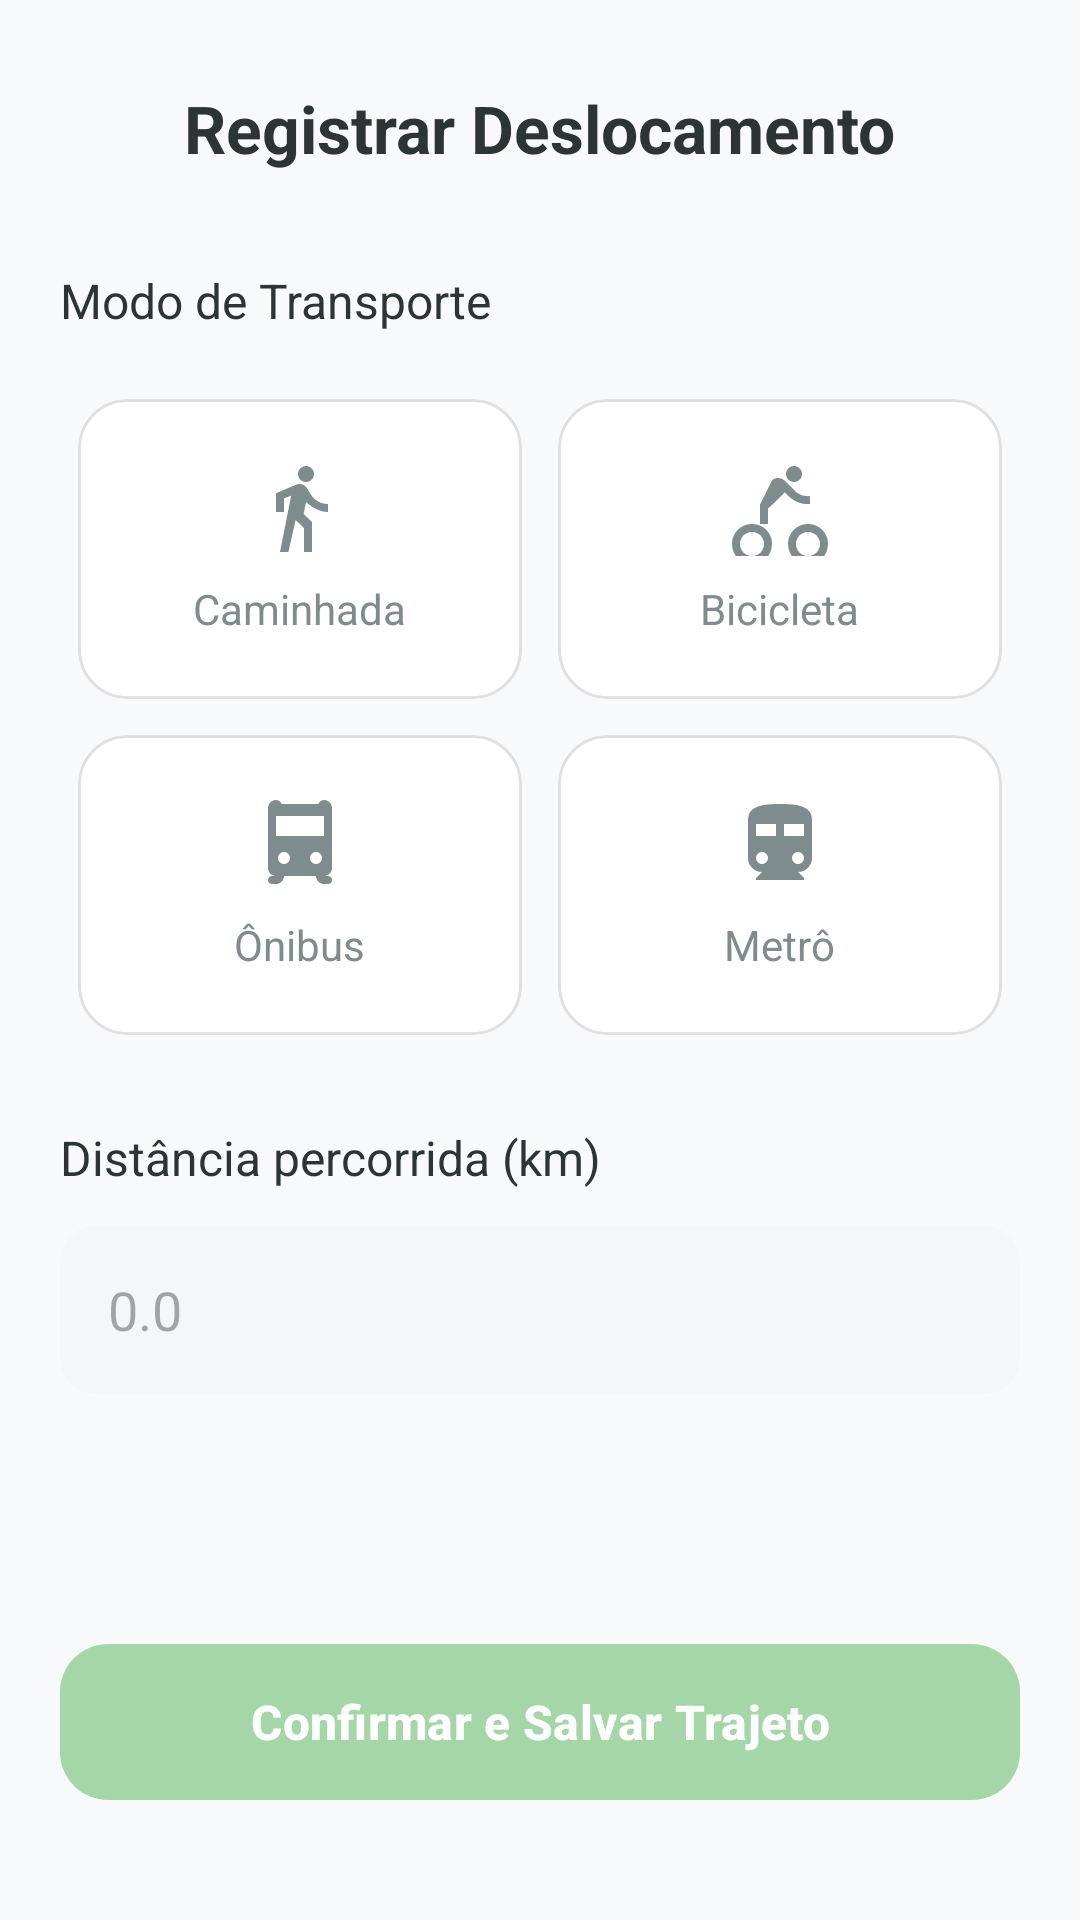

This screen was rendered from an Android layout file. Write that file and the resources it references.
<!-- AndroidManifest.xml: application theme Theme.EcoMeta -->
<!-- res/layout/fragment_registrar_atividade.xml -->
<?xml version="1.0" encoding="utf-8"?>
<androidx.constraintlayout.widget.ConstraintLayout xmlns:android="http://schemas.android.com/apk/res/android"
    xmlns:app="http://schemas.android.com/apk/res-auto"
    xmlns:tools="http://schemas.android.com/tools"
    android:layout_width="match_parent"
    android:layout_height="match_parent"
    android:background="@color/eco_surface"
    android:padding="20dp">

    
    <ImageView
        android:id="@+id/btnClose"
        android:layout_width="24dp"
        android:layout_height="24dp"
        android:src="@drawable/ic_add"
        android:rotation="45"
        app:layout_constraintEnd_toEndOf="parent"
        app:layout_constraintTop_toTopOf="parent"
        app:tint="@color/eco_text_secondary" />

    <TextView
        android:id="@+id/tvTitleRegister"
        android:layout_width="wrap_content"
        android:layout_height="wrap_content"
        android:layout_marginTop="8dp"
        android:text="Registrar Deslocamento"
        android:textColor="@color/eco_text_primary"
        android:textSize="22sp"
        android:textStyle="bold"
        app:layout_constraintEnd_toEndOf="parent"
        app:layout_constraintStart_toStartOf="parent"
        app:layout_constraintTop_toTopOf="parent" />

    <TextView
        android:id="@+id/tvLabelTransport"
        android:layout_width="wrap_content"
        android:layout_height="wrap_content"
        android:layout_marginTop="32dp"
        android:text="Modo de Transporte"
        android:textColor="@color/eco_text_primary"
        android:textSize="16sp"
        app:layout_constraintStart_toStartOf="parent"
        app:layout_constraintTop_toBottomOf="@id/tvTitleRegister" />

    
    <GridLayout
        android:id="@+id/gridTransport"
        android:layout_width="match_parent"
        android:layout_height="wrap_content"
        android:layout_marginTop="16dp"
        android:columnCount="2"
        android:rowCount="2"
        app:layout_constraintTop_toBottomOf="@id/tvLabelTransport">

        
        <com.google.android.material.card.MaterialCardView
            android:id="@+id/cardWalk"
            android:layout_width="0dp"
            android:layout_height="100dp"
            android:layout_columnWeight="1"
            android:layout_margin="6dp"
            android:clickable="true"
            android:focusable="true"
            app:cardCornerRadius="16dp"
            app:cardElevation="0dp"
            app:strokeWidth="0dp">

            <LinearLayout
                android:layout_width="match_parent"
                android:layout_height="match_parent"
                android:background="@drawable/bg_card_transport"
                android:gravity="center"
                android:orientation="vertical">

                <ImageView
                    android:id="@+id/ivWalk"
                    android:layout_width="32dp"
                    android:layout_height="32dp"
                    android:src="@drawable/ic_walk" />

                <TextView
                    android:id="@+id/tvWalk"
                    android:layout_width="wrap_content"
                    android:layout_height="wrap_content"
                    android:layout_marginTop="8dp"
                    android:text="Caminhada"
                    android:textColor="@color/eco_text_secondary"
                    android:textSize="14sp" />
            </LinearLayout>
        </com.google.android.material.card.MaterialCardView>

        
        <com.google.android.material.card.MaterialCardView
            android:id="@+id/cardBike"
            android:layout_width="0dp"
            android:layout_height="100dp"
            android:layout_columnWeight="1"
            android:layout_margin="6dp"
            android:clickable="true"
            android:focusable="true"
            app:cardCornerRadius="16dp"
            app:cardElevation="0dp"
            app:strokeWidth="0dp">

            <LinearLayout
                android:layout_width="match_parent"
                android:layout_height="match_parent"
                android:background="@drawable/bg_card_transport"
                android:gravity="center"
                android:orientation="vertical">

                <ImageView
                    android:id="@+id/ivBike"
                    android:layout_width="32dp"
                    android:layout_height="32dp"
                    android:src="@drawable/ic_bike" />

                <TextView
                    android:id="@+id/tvBike"
                    android:layout_width="wrap_content"
                    android:layout_height="wrap_content"
                    android:layout_marginTop="8dp"
                    android:text="Bicicleta"
                    android:textColor="@color/eco_text_secondary"
                    android:textSize="14sp" />
            </LinearLayout>
        </com.google.android.material.card.MaterialCardView>

        
        <com.google.android.material.card.MaterialCardView
            android:id="@+id/cardBus"
            android:layout_width="0dp"
            android:layout_height="100dp"
            android:layout_columnWeight="1"
            android:layout_margin="6dp"
            android:clickable="true"
            android:focusable="true"
            app:cardCornerRadius="16dp"
            app:cardElevation="0dp"
            app:strokeWidth="0dp">

            <LinearLayout
                android:layout_width="match_parent"
                android:layout_height="match_parent"
                android:background="@drawable/bg_card_transport"
                android:gravity="center"
                android:orientation="vertical">

                <ImageView
                    android:id="@+id/ivBus"
                    android:layout_width="32dp"
                    android:layout_height="32dp"
                    android:src="@drawable/ic_bus" />

                <TextView
                    android:id="@+id/tvBus"
                    android:layout_width="wrap_content"
                    android:layout_height="wrap_content"
                    android:layout_marginTop="8dp"
                    android:text="Ônibus"
                    android:textColor="@color/eco_text_secondary"
                    android:textSize="14sp" />
            </LinearLayout>
        </com.google.android.material.card.MaterialCardView>

        
        <com.google.android.material.card.MaterialCardView
            android:id="@+id/cardMetro"
            android:layout_width="0dp"
            android:layout_height="100dp"
            android:layout_columnWeight="1"
            android:layout_margin="6dp"
            android:clickable="true"
            android:focusable="true"
            app:cardCornerRadius="16dp"
            app:cardElevation="0dp"
            app:strokeWidth="0dp">

            <LinearLayout
                android:layout_width="match_parent"
                android:layout_height="match_parent"
                android:background="@drawable/bg_card_transport"
                android:gravity="center"
                android:orientation="vertical">

                <ImageView
                    android:id="@+id/ivMetro"
                    android:layout_width="32dp"
                    android:layout_height="32dp"
                    android:src="@drawable/ic_metro" />

                <TextView
                    android:id="@+id/tvMetro"
                    android:layout_width="wrap_content"
                    android:layout_height="wrap_content"
                    android:layout_marginTop="8dp"
                    android:text="Metrô"
                    android:textColor="@color/eco_text_secondary"
                    android:textSize="14sp" />
            </LinearLayout>
        </com.google.android.material.card.MaterialCardView>
    </GridLayout>

    <TextView
        android:id="@+id/tvLabelDistance"
        android:layout_width="wrap_content"
        android:layout_height="wrap_content"
        android:layout_marginTop="24dp"
        android:text="Distância percorrida (km)"
        android:textColor="@color/eco_text_primary"
        android:textSize="16sp"
        app:layout_constraintStart_toStartOf="parent"
        app:layout_constraintTop_toBottomOf="@id/gridTransport" />

    <EditText
        android:id="@+id/etDistancia"
        android:layout_width="match_parent"
        android:layout_height="56dp"
        android:layout_marginTop="12dp"
        android:background="@drawable/bg_input_field"
        android:hint="0.0"
        android:inputType="numberDecimal"
        android:paddingHorizontal="16dp"
        android:textColor="@color/eco_text_primary"
        app:layout_constraintTop_toBottomOf="@id/tvLabelDistance" />

    <com.google.android.material.button.MaterialButton
        android:id="@+id/btnRegistrarAtividade"
        android:layout_width="match_parent"
        android:layout_height="60dp"
        android:layout_marginBottom="16dp"
        android:text="Confirmar e Salvar Trajeto"
        android:textAllCaps="false"
        android:textSize="16sp"
        android:textStyle="bold"
        app:backgroundTint="#A5D6A7"
        app:cornerRadius="16dp"
        app:layout_constraintBottom_toBottomOf="parent" />

    
    <Spinner
        android:id="@+id/spinnerTransporte"
        android:layout_width="0dp"
        android:layout_height="0dp"
        android:visibility="gone"
        app:layout_constraintStart_toStartOf="parent"
        app:layout_constraintTop_toTopOf="parent"
        android:entries="@array/transportes_array" />

</androidx.constraintlayout.widget.ConstraintLayout>
<!-- resources referenced by this layout -->
<resources>
  <string-array name="transportes_array">
          <item>Bicicleta</item>
          <item>Caminhada</item>
          <item>Ônibus</item>
          <item>Metrô</item>
      </string-array>
  <color name="eco_surface">#F8F9FA</color>
  <color name="eco_text_primary">#2D3436</color>
  <color name="eco_text_secondary">#7F8C8D</color>
  <!-- drawable bg_card_transport (drawable) -->
  <?xml version="1.0" encoding="utf-8"?>
  <selector xmlns:android="http://schemas.android.com/apk/res/android">
      <item android:state_selected="true">
          <shape>
              <solid android:color="#E8F5E9" />
              <corners android:radius="16dp" />
              <stroke android:width="2dp" android:color="@color/eco_green_primary" />
          </shape>
      </item>
      <item>
          <shape>
              <solid android:color="@color/white" />
              <corners android:radius="16dp" />
              <stroke android:width="1dp" android:color="@color/light_gray" />
          </shape>
      </item>
  </selector>
  <!-- drawable bg_input_field (drawable) -->
  <?xml version="1.0" encoding="utf-8"?>
  <shape xmlns:android="http://schemas.android.com/apk/res/android">
      <solid android:color="#F5F6F7" />
      <corners android:radius="12dp" />
  </shape>
  <!-- drawable ic_bus (drawable) -->
  <vector xmlns:android="http://schemas.android.com/apk/res/android"
      android:width="24dp"
      android:height="24dp"
      android:viewportWidth="24"
      android:viewportHeight="24">
      <path
          android:fillColor="#7F8C8D"
          android:pathData="M18,1c-0.66,0 -1.21,0.42 -1.41,1H7.41C7.21,1.42 6.66,1 6,1C4.9,1 4,1.9 4,3v15c0,1.1 0.9,2 2,2H5c-0.55,0 -1,0.45 -1,1s0.45,1 1,1h1c1.1,0 2,-0.9 2,-2h8c0,1.1 0.9,2 2,2h1c0.55,0 1,-0.45 1,-1s-0.45,-1 -1,-1h-1c1.1,0 2,-0.9 2,-2V3C20,1.9 19.1,1 18,1zM8,17c-0.83,0 -1.5,-0.67 -1.5,-1.5S7.17,14 8,14s1.5,0.67 1.5,1.5S8.83,17 8,17zM16,17c-0.83,0 -1.5,-0.67 -1.5,-1.5S15.17,14 16,14s1.5,0.67 1.5,1.5S16.83,17 16,17zM18,10H6V5h12V10z"/>
  </vector>
  <!-- drawable ic_metro (drawable) -->
  <vector xmlns:android="http://schemas.android.com/apk/res/android"
      android:width="24dp"
      android:height="24dp"
      android:viewportWidth="24"
      android:viewportHeight="24">
      <path
          android:fillColor="#7F8C8D"
          android:pathData="M12,2c-4.42,0 -8,0.5 -8,4v9.5C4,17.43 5.57,19 7.5,19L6,20.5v0.5h12v-0.5L16.5,19c1.93,0 3.5,-1.57 3.5,-3.5V6C20,2.5 16.42,2 12,2zM7.5,17c-0.83,0 -1.5,-0.67 -1.5,-1.5S6.67,14 7.5,14s1.5,0.67 1.5,1.5S8.33,17 7.5,17zM11,10H6V7h5V10zM13,10V7h5v3H13zM16.5,17c-0.83,0 -1.5,-0.67 -1.5,-1.5S15.67,14 16.5,14s1.5,0.67 1.5,1.5S17.33,17 16.5,17z"/>
  </vector>
  <!-- drawable ic_walk (drawable) -->
  <vector xmlns:android="http://schemas.android.com/apk/res/android"
      android:width="24dp"
      android:height="24dp"
      android:viewportWidth="24"
      android:viewportHeight="24">
      <path
          android:fillColor="#7F8C8D"
          android:pathData="M13.5,5.5c1.1,0 2,-0.9 2,-2s-0.9,-2 -2,-2 -2,0.9 -2,2 0.9,2 2,2zM9.8,8.9L7,23h2.1l1.8,-8l2.1,2v6h2V15.5l-2.1,-2l0.6,-3C15.3,12.1 17.3,13 19,13v-2c-1.9,0 -3.5,-1 -4.3,-2.4l-1,-1.6c-0.4,-0.6 -1,-1 -1.7,-1c-0.3,0 -0.5,0.1 -0.8,0.1L6,8.3V13h2V9.6l1.8,-0.7"/>
  </vector>
  <style name="Theme.EcoMeta" parent="Base.Theme.EcoMeta" />
  <color name="eco_green_primary">#27AE60</color>
  <color name="white">#FFFFFF</color>
  <color name="light_gray">#E0E0E0</color>
  <style name="Base.Theme.EcoMeta" parent="Theme.Material3.Light.NoActionBar">
          <item name="colorPrimary">@color/eco_green_primary</item>
          <item name="colorOnPrimary">@color/white</item>
          <item name="colorPrimaryContainer">@color/eco_green_light</item>
          <item name="colorOnPrimaryContainer">@color/eco_green_dark</item>
          <item name="colorSecondary">@color/eco_green_dark</item>
          <item name="android:windowBackground">@color/eco_surface</item>
      </style>
  <color name="eco_green_light">#E8F5E9</color>
  <color name="eco_green_dark">#1B874B</color>
</resources>
